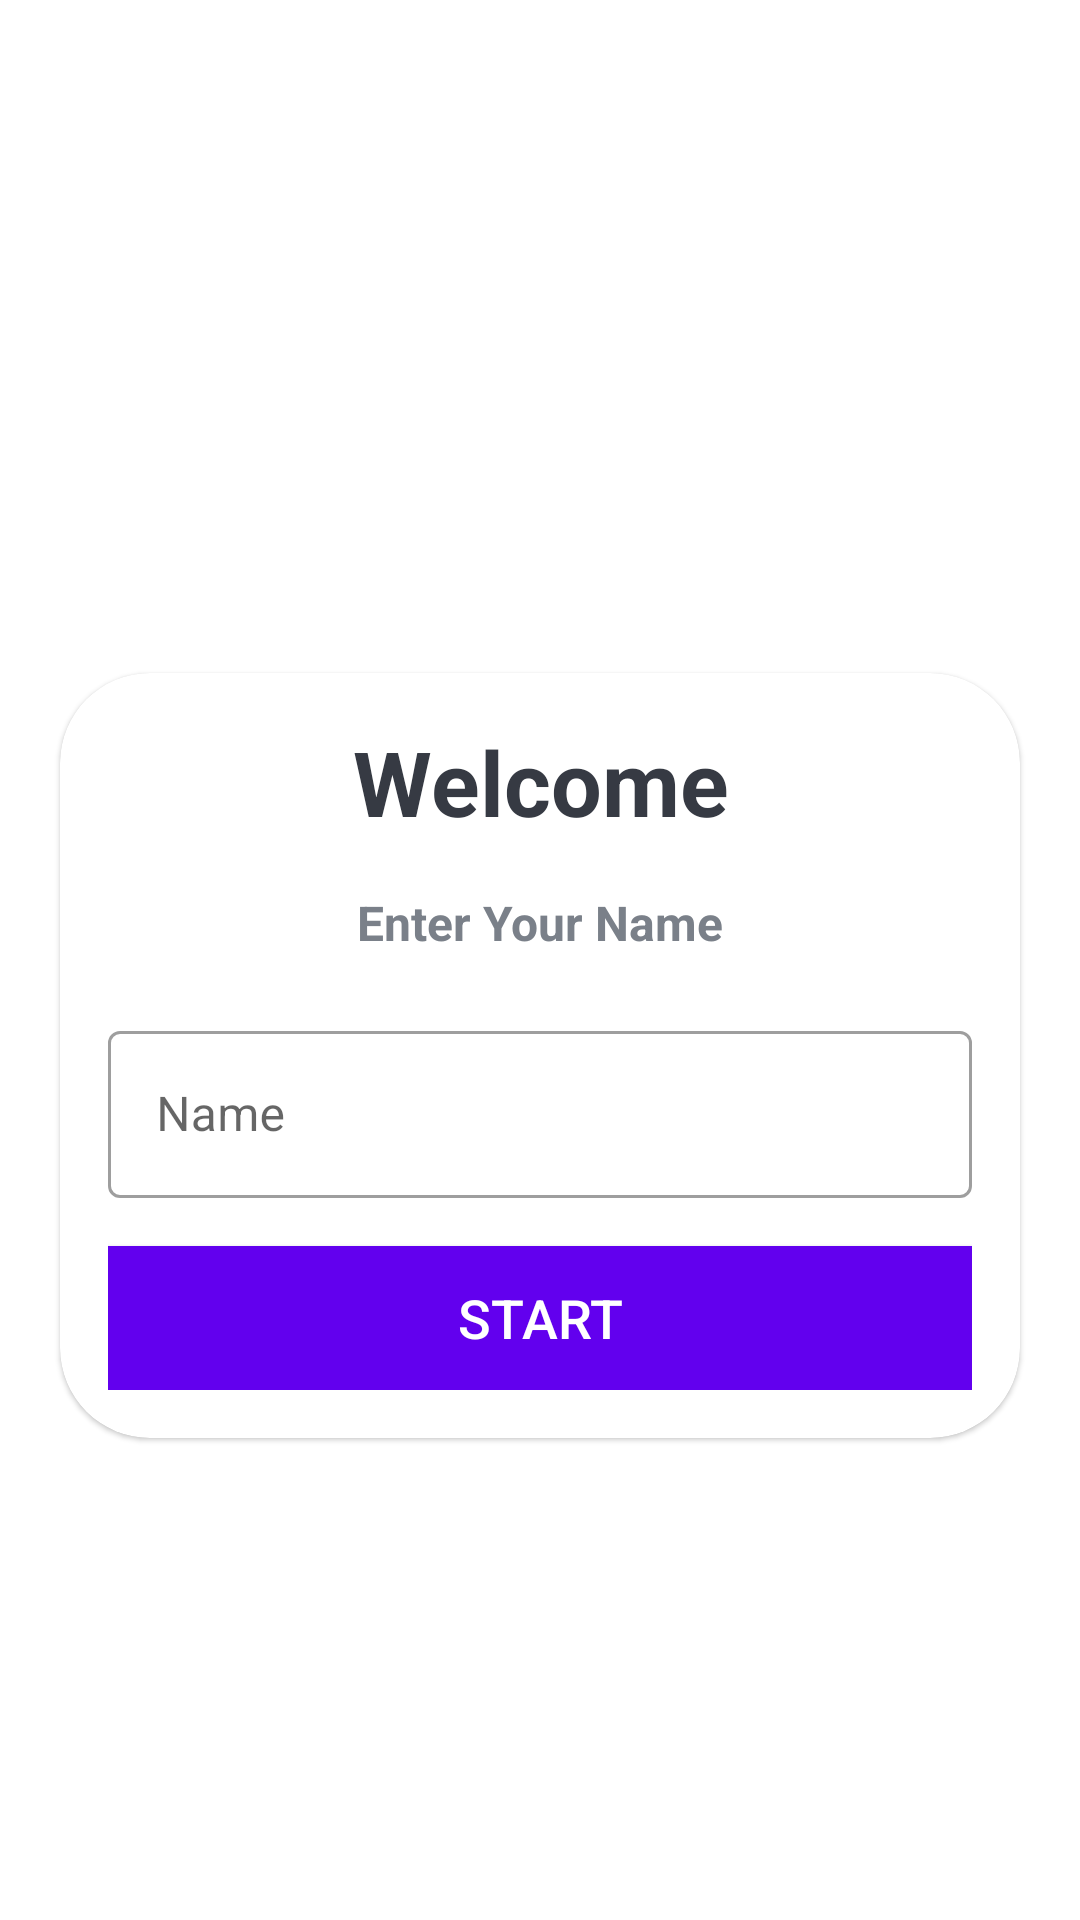

Write the Android layout XML for this screen, with the resource values it uses.
<!-- AndroidManifest.xml: application theme Theme.Quizania -->
<!-- res/layout/activity_main.xml -->
<?xml version="1.0" encoding="utf-8"?>
<LinearLayout xmlns:android="http://schemas.android.com/apk/res/android"
    xmlns:app="http://schemas.android.com/apk/res-auto"
    xmlns:tools="http://schemas.android.com/tools"
    android:layout_width="match_parent"
    android:layout_height="match_parent"
    tools:context=".MainActivity"
    android:background="@drawable/ic_bg"
    android:orientation="vertical"
    android:gravity="center">

    <TextView
        android:layout_width="match_parent"
        android:layout_height="wrap_content"
        android:text="Quiz App!"
        android:textSize="25sp"
        android:textStyle="bold"
        android:gravity="center"
        android:textColor="@color/white"
        android:layout_marginBottom="30dp"
        />
    <com.google.android.material.card.MaterialCardView
        android:layout_width="match_parent"
        android:layout_height="wrap_content"
        android:layout_marginStart="20dp"
        android:layout_marginEnd="20dp"
        app:cardCornerRadius="30dp"
        android:background="@color/white">
        
        <LinearLayout
            android:layout_width="match_parent"
            android:layout_height="wrap_content"
            android:layout_margin="16dp"
            android:orientation="vertical">

            <TextView
                android:layout_width="match_parent"
                android:layout_height="wrap_content"
                android:text="Welcome"
                android:textSize="30sp"
                android:textStyle="bold"
                android:gravity="center"
                android:textColor="#363A43"
                />

            <TextView
                android:layout_width="match_parent"
                android:layout_height="wrap_content"
                android:text="Enter Your Name"
                android:layout_marginTop="16dp"
                android:textSize="16sp"
                android:textStyle="bold"
                android:gravity="center"
                android:textColor="#7A8089"
                />

            <com.google.android.material.textfield.TextInputLayout
                android:layout_width="match_parent"
                android:layout_height="wrap_content"
                style="@style/Widget.MaterialComponents.TextInputLayout.OutlinedBox"
                android:layout_marginTop="20dp">

                <androidx.appcompat.widget.AppCompatEditText
                    android:id="@+id/et_name"
                    android:layout_width="match_parent"
                    android:layout_height="wrap_content"
                    android:hint="Name"
                    android:inputType="textCapWords"
                    android:textColor="#363A43"
                    android:textColorHint="#7A8089">

                </androidx.appcompat.widget.AppCompatEditText>
            </com.google.android.material.textfield.TextInputLayout>

            <Button
                android:id="@+id/btn_start"
                android:layout_width="match_parent"
                android:layout_height="wrap_content"
                android:layout_marginTop="16dp"
                android:background="@color/design_default_color_primary"
                android:text="START"
                android:textColor="@color/white"
                android:textSize="18sp"
                >
            </Button>

        </LinearLayout>

    </com.google.android.material.card.MaterialCardView>

</LinearLayout>
<!-- resources referenced by this layout -->
<resources>
  <style name="Theme.Quizania" parent="Theme.MaterialComponents.DayNight.NoActionBar">
          
          <item name="colorPrimary">@color/purple_500</item>
          <item name="colorPrimaryVariant">@color/purple_700</item>
          <item name="colorOnPrimary">@color/white</item>
          
          <item name="colorSecondary">@color/teal_200</item>
          <item name="colorSecondaryVariant">@color/teal_700</item>
          <item name="colorOnSecondary">@color/black</item>
          
          <item name="android:statusBarColor">?attr/colorPrimaryVariant</item>
          
          <item name="android:windowFullscreen">true</item>
      </style>
  <!-- not gathered from this repository: default colours our renderer supplied (Android Studio template values) -->
  <color name="purple_500">#FF6200EE</color>
  <color name="purple_700">#FF3700B3</color>
  <color name="teal_200">#FF03DAC5</color>
  <color name="teal_700">#FF018786</color>
  <color name="black">#FF000000</color>
  <color name="white">#FFFFFFFF</color>
</resources>
